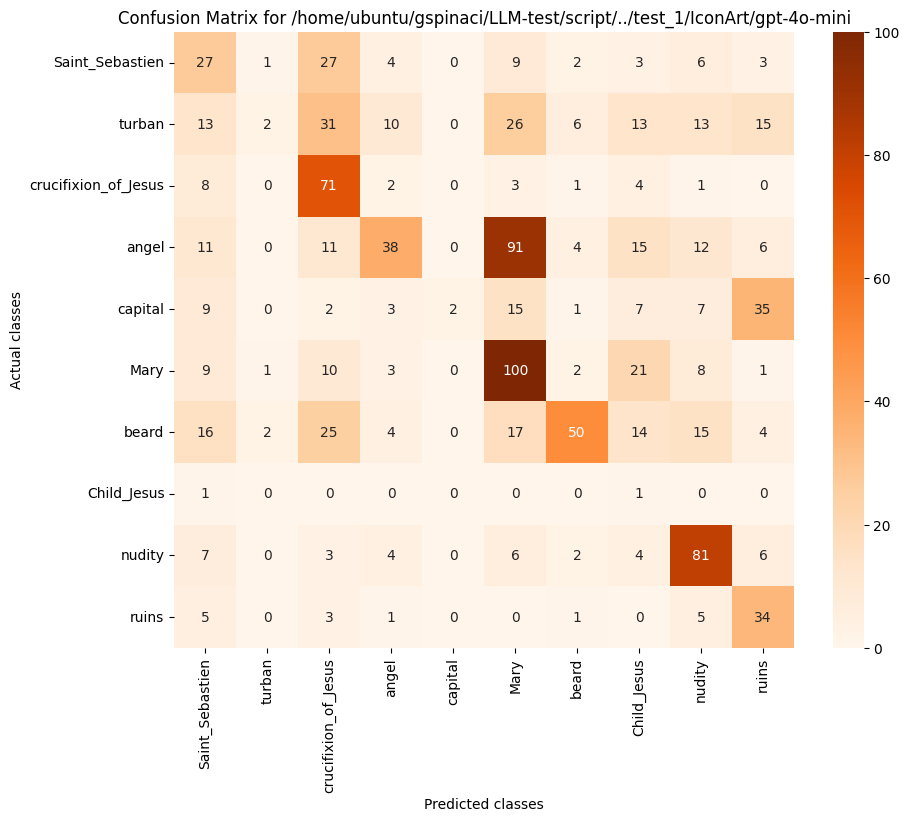

Values plotted in this chart, from the file beside it:
, Saint_Sebastien, turban, crucifixion_of_Jesus, angel, capital, Mary, beard, Child_Jesus, nudity, ruins
Saint_Sebastien, 27, 1, 27, 4, 0, 9, 2, 3, 6, 3
turban, 13, 2, 31, 10, 0, 26, 6, 13, 13, 15
crucifixion_of_Jesus, 8, 0, 71, 2, 0, 3, 1, 4, 1, 0
angel, 11, 0, 11, 38, 0, 91, 4, 15, 12, 6
capital, 9, 0, 2, 3, 2, 15, 1, 7, 7, 35
Mary, 9, 1, 10, 3, 0, 100, 2, 21, 8, 1
beard, 16, 2, 25, 4, 0, 17, 50, 14, 15, 4
Child_Jesus, 1, 0, 0, 0, 0, 0, 0, 1, 0, 0
nudity, 7, 0, 3, 4, 0, 6, 2, 4, 81, 6
ruins, 5, 0, 3, 1, 0, 0, 1, 0, 5, 34
